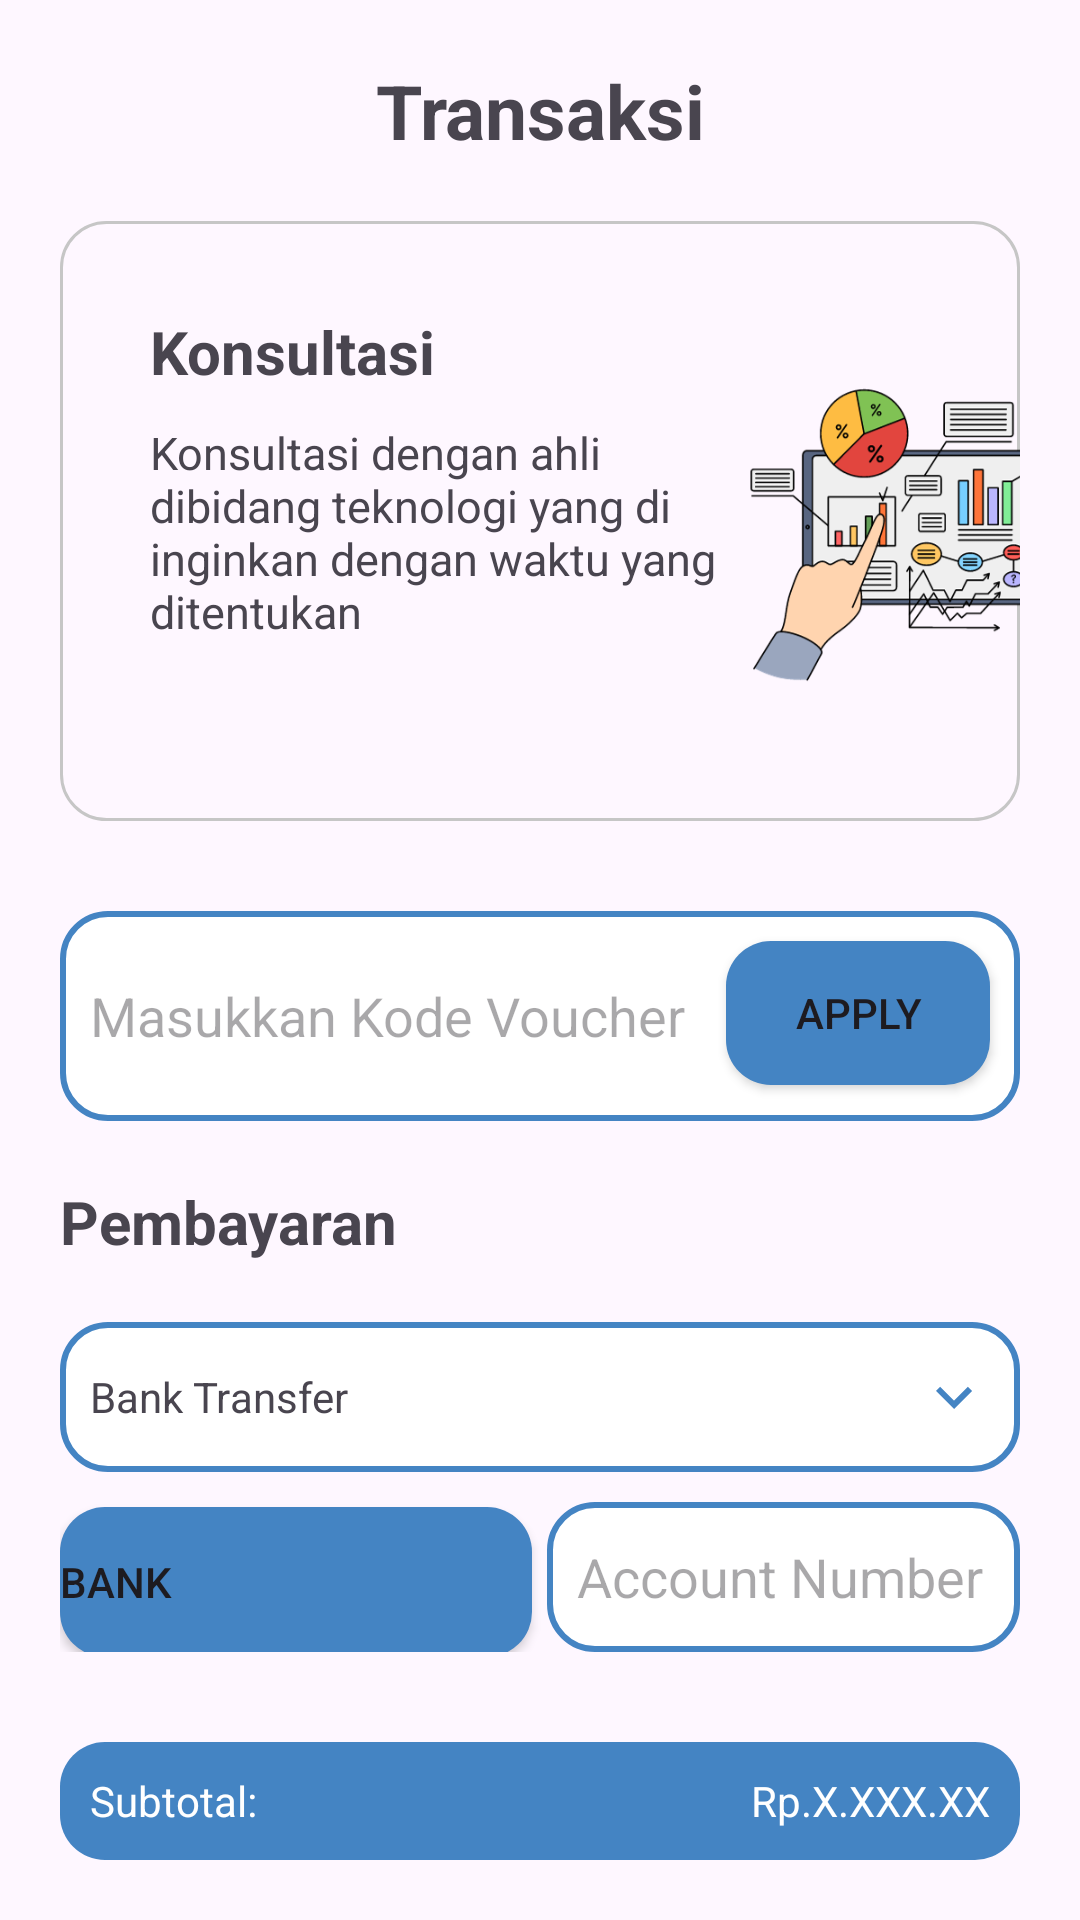

Android layout source for this screen:
<!-- AndroidManifest.xml: application theme Theme.TeChar -->
<!-- res/layout/activity_transaksi.xml -->
<?xml version="1.0" encoding="utf-8"?>
<RelativeLayout xmlns:android="http://schemas.android.com/apk/res/android"
    xmlns:app="http://schemas.android.com/apk/res-auto"
    xmlns:tools="http://schemas.android.com/tools"
    android:layout_width="match_parent"
    android:layout_height="match_parent"
    android:orientation="vertical"
    android:padding="20dp"
    tools:context=".TransaksiActivity">

    <TextView
        android:id="@+id/tv_judul"
        android:layout_width="match_parent"
        android:layout_height="wrap_content"
        android:text="Transaksi"
        android:textSize="25sp"
        android:textStyle="bold"
        android:textAlignment="center"/>
    <RelativeLayout
        android:id="@+id/kartu_konsultasi"
        android:layout_below="@id/tv_judul"
        android:paddingTop="20dp"
        android:layout_width="match_parent"
        android:layout_height="wrap_content">

        <ImageView
            android:layout_width="match_parent"
            android:layout_height="200dp"
            android:src="@drawable/kartu"/>
        <LinearLayout
            android:layout_width="wrap_content"
            android:layout_height="200dp"
            android:orientation="horizontal"
            android:paddingTop="30dp"
            android:paddingLeft="30dp">
        <LinearLayout
            android:layout_width="wrap_content"
            android:layout_height="wrap_content"
            android:orientation="vertical">
            <TextView
                android:layout_width="wrap_content"
                android:layout_height="wrap_content"
                android:text="Konsultasi"
                android:textSize="20sp"
                android:textStyle="bold"
                />
            <TextView
                android:paddingTop="10dp"
                android:layout_width="200dp"
                android:layout_height="wrap_content"
                android:text="Konsultasi dengan ahli dibidang teknologi yang di inginkan dengan waktu yang ditentukan"
                android:textSize="15sp"/>
        </LinearLayout>
            <ImageView
                android:paddingLeft="-30dp"
                android:layout_width="150dp"
                android:layout_height="150dp"
                android:src="@drawable/it_career_1"/>
        </LinearLayout>
    </RelativeLayout>

    <EditText
        android:id="@+id/edt_vocher"
        android:paddingLeft="10dp"
        android:layout_marginTop="30dp"
        android:background="@drawable/edt"
        android:layout_below="@id/kartu_konsultasi"
        android:layout_width="match_parent"
        android:layout_height="70dp"
        android:inputType="text"
        android:hint="Masukkan Kode Voucher"/>
    <Button
        android:id="@+id/btn_apply"
        android:layout_marginTop="40dp"
        android:layout_below="@id/kartu_konsultasi"
        android:layout_width="wrap_content"
        android:layout_height="wrap_content"
        android:text="Apply"
        android:layout_alignParentRight="true"
        android:layout_marginEnd="10dp"
        android:background="@drawable/button"/>
    <TextView
        android:id="@+id/tv_pembayaran"
        android:paddingTop="20dp"
        android:text="Pembayaran"
        android:textSize="20sp"
        android:textStyle="bold"
        android:layout_width="wrap_content"
        android:layout_height="wrap_content"
        android:layout_below="@id/edt_vocher"/>
    <TextView
        android:id="@+id/bank_tf"
        android:layout_marginTop="20dp"
        android:layout_width="match_parent"
        android:layout_height="50dp"
        android:gravity="center_vertical"
        android:layout_below="@id/tv_pembayaran"
        android:text="Bank Transfer"
        android:paddingLeft="10dp"
        android:paddingRight="10dp"
        android:drawableRight="@drawable/baseline_keyboard_arrow_down_24"
        android:background="@drawable/edt"/>
    <LinearLayout
        android:id="@+id/ly3"
        android:layout_width="match_parent"
        android:layout_height="wrap_content"
        android:orientation="horizontal"
        android:layout_marginTop="10dp"
        android:layout_below="@id/bank_tf">
        <Button
            android:id="@+id/bank"
            android:layout_width="0dp"
            android:layout_weight="1"
            android:layout_height="50dp"
            android:text="Bank"
            android:gravity=""
            android:background="@drawable/button"
            android:drawableRight="@drawable/baseline_keyboard_arrow_down_24_white"
            android:layout_below="@id/bank_tf"/>
        <EditText
            android:id="@+id/edt_account"
            android:layout_marginLeft="5dp"
            android:paddingLeft="10dp"
            android:layout_width="0dp"
            android:layout_weight="1"
            android:layout_height="50dp"
            android:background="@drawable/edt"
            android:hint="Account Number"/>
    </LinearLayout>
        <RelativeLayout
            android:id="@+id/rl"
            android:layout_marginTop="30dp"
            android:layout_below="@id/ly3"
            android:layout_width="match_parent"
            android:layout_height="wrap_content">
            <ImageView
                android:id="@+id/bg"
                android:layout_width="match_parent"
                android:layout_height="130dp"
                android:src="@drawable/button"/>
            <TextView
                android:id="@+id/tv_sub"
                android:layout_width="wrap_content"
                android:layout_height="wrap_content"
                android:text="Subtotal:"
                android:textColor="@color/white"
                android:layout_marginLeft="10dp"
                android:layout_marginTop="10dp"/>
            <TextView
                android:id="@+id/txt_sub"
                android:layout_alignParentRight="true"
                android:layout_width="wrap_content"
                android:layout_height="wrap_content"
                android:text="Rp.X.XXX.XX"
                android:layout_marginRight="10dp"
                android:textColor="@color/white"
                android:layout_marginTop="10dp"/>
            <TextView
                android:layout_below="@id/tv_sub"
                android:id="@+id/tv_fee"
                android:layout_width="wrap_content"
                android:layout_height="wrap_content"
                android:text="Fee:"
                android:textColor="@color/white"
                android:layout_marginLeft="10dp"
                android:layout_marginTop="10dp"/>
            <TextView
                android:id="@+id/txt_fee"
                android:layout_alignParentRight="true"
                android:layout_width="wrap_content"
                android:layout_height="wrap_content"
                android:text="Rp.X"
                android:layout_below="@id/txt_sub"
                android:layout_marginRight="10dp"
                android:textColor="@color/white"
                android:layout_marginTop="10dp"/>
            <TextView
                android:id="@+id/tv_disc"
                android:layout_width="wrap_content"
                android:layout_height="wrap_content"
                android:text="Discount:"
                android:layout_below="@id/tv_fee"
                android:textColor="@color/white"
                android:layout_marginLeft="10dp"
                android:layout_marginTop="10dp"/>
            <TextView
                android:id="@+id/txt_disc"
                android:layout_below="@id/txt_fee"
                android:layout_alignParentRight="true"
                android:layout_width="wrap_content"
                android:layout_height="wrap_content"
                android:text="X%"
                android:layout_marginRight="10dp"
                android:textColor="@color/white"
                android:layout_marginTop="10dp"/>
            <TextView
                android:id="@+id/tv_total"
                android:layout_width="wrap_content"
                android:layout_height="wrap_content"
                android:text="Total:"
                android:layout_below="@id/tv_disc"
                android:textColor="@color/white"
                android:layout_marginLeft="10dp"
                android:layout_marginTop="12dp"/>
            <TextView
                android:id="@+id/txt_total"
                android:layout_below="@id/txt_disc"
                android:layout_alignParentRight="true"
                android:layout_width="wrap_content"
                android:layout_height="wrap_content"
                android:text="Rp.X.XXX.XX"
                android:textSize="20sp"
                android:textStyle="bold"
                android:layout_marginRight="10dp"
                android:textColor="@color/white"
                android:layout_marginTop="10dp"/>
        </RelativeLayout>
    <Button
        android:id="@+id/payment"
        android:layout_width="match_parent"
        android:layout_height="wrap_content"
        android:layout_below="@id/rl"
        android:layout_marginTop="20dp"
        android:text="Beli"
        android:background="@drawable/button"/>
</RelativeLayout>
<!-- resources referenced by this layout -->
<resources>
  <color name="white">#FFFFFFFF</color>
  <!-- drawable baseline_keyboard_arrow_down_24 (drawable) -->
  <vector android:height="24dp" android:tint="#4484C3"
      android:viewportHeight="24" android:viewportWidth="24"
      android:width="24dp" xmlns:android="http://schemas.android.com/apk/res/android">
      <path android:fillColor="@android:color/white" android:pathData="M7.41,8.59L12,13.17l4.59,-4.58L18,10l-6,6 -6,-6 1.41,-1.41z"/>
  </vector>
  <!-- drawable button (drawable) -->
  <?xml version="1.0" encoding="utf-8"?>
  <shape xmlns:android="http://schemas.android.com/apk/res/android"
      android:shape="rectangle">
      <solid android:color="@color/blue"/>
      <corners android:bottomRightRadius="15dp"
          android:bottomLeftRadius="15dp"
          android:topRightRadius="15dp"
          android:topLeftRadius="15dp"/>
  </shape>
  <!-- drawable edt (drawable) -->
  <?xml version="1.0" encoding="utf-8"?>
  <shape xmlns:android="http://schemas.android.com/apk/res/android"
      android:shape="rectangle">
      <solid android:color="@color/white"/>
      <stroke android:color="@color/blue" android:width="2dp"/>
      <corners android:bottomRightRadius="15dp"
          android:bottomLeftRadius="15dp"
          android:topRightRadius="15dp"
          android:topLeftRadius="15dp"/>
  </shape>
  <!-- drawable it_career_1: png bitmap (drawable, 50036 bytes) -->
  <!-- drawable kartu (drawable) -->
  <?xml version="1.0" encoding="utf-8"?>
  <shape xmlns:android="http://schemas.android.com/apk/res/android"
      android:shape="rectangle">
      <stroke android:color="#C6C6C6" android:width="1dp"/>
      <corners android:radius="15dp"/>
  </shape>
  <style name="Theme.TeChar" parent="Base.Theme.TeChar" />
  <color name="blue">#4484C3</color>
  <style name="Base.Theme.TeChar" parent="Theme.Material3.Light.NoActionBar">
          
          <item name="colorPrimary">#4484CE</item>
          <item name="android:forceDarkAllowed" tools:targetApi="q">false</item>
          <item name="colorPrimaryVariant">@color/blue</item>
          <item name="android:statusBarColor">@color/blue</item>
      </style>
</resources>
